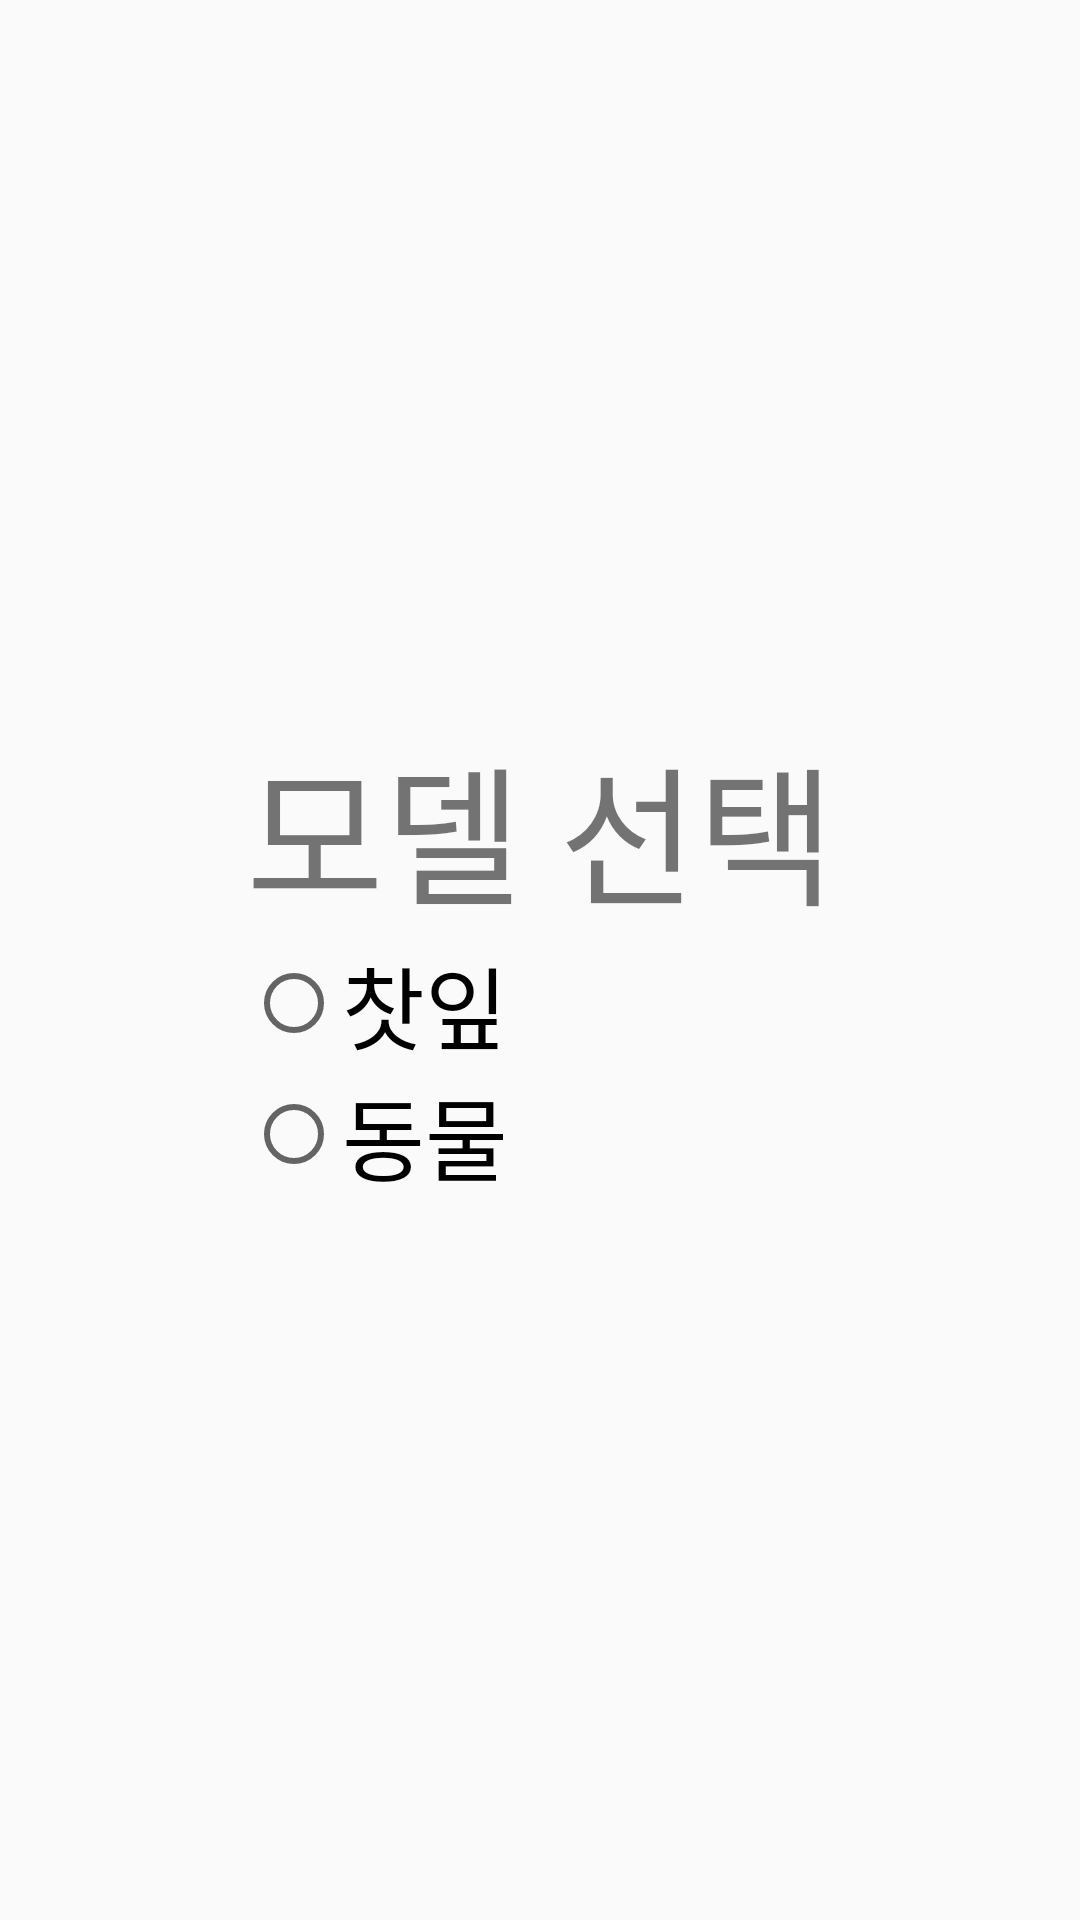

Write the Android layout XML for this screen, with the resource values it uses.
<!-- AndroidManifest.xml: application theme AppTheme -->
<!-- res/layout/activity_setting.xml -->
<?xml version="1.0" encoding="utf-8"?>
<androidx.constraintlayout.widget.ConstraintLayout xmlns:android="http://schemas.android.com/apk/res/android"
    xmlns:app="http://schemas.android.com/apk/res-auto"
    android:layout_width="match_parent"
    android:layout_height="match_parent"
    android:orientation="vertical">

    <LinearLayout
        android:layout_width="wrap_content"
        android:layout_height="wrap_content"
        android:orientation="vertical"
        app:layout_constraintBottom_toBottomOf="parent"
        app:layout_constraintEnd_toEndOf="parent"
        app:layout_constraintStart_toStartOf="parent"
        app:layout_constraintTop_toTopOf="parent">

        <TextView
            android:id="@+id/textView2"
            android:layout_width="match_parent"
            android:layout_height="wrap_content"
            android:text="모델 선택"
            android:textSize="50dp"/>

        <RadioGroup
            android:id="@+id/radioGroup"
            android:layout_width="match_parent"
            android:layout_height="match_parent">

            <RadioButton
                android:id="@+id/radioButton1"
                android:layout_width="match_parent"
                android:layout_height="wrap_content"
                android:text="찻잎"
                android:textSize="30dp" />

            <RadioButton
                android:id="@+id/radioButton2"
                android:layout_width="match_parent"
                android:layout_height="wrap_content"
                android:text="동물"
                android:textSize="30dp" />
        </RadioGroup>

    </LinearLayout>

</androidx.constraintlayout.widget.ConstraintLayout>
<!-- resources referenced by this layout -->
<resources>
  <style name="AppTheme" parent="Theme.AppCompat.Light.DarkActionBar">
          
          <item name="colorPrimary">@color/colorPrimary</item>
          <item name="colorPrimaryDark">@color/colorPrimaryDark</item>
          <item name="colorAccent">@color/colorAccent</item>
      </style>
  <!-- not gathered from this repository: default colours our renderer supplied (Android Studio template values) -->
  <color name="colorPrimary">#FF6200EE</color>
  <color name="colorPrimaryDark">#FF3700B3</color>
  <color name="colorAccent">#FF03DAC5</color>
</resources>
